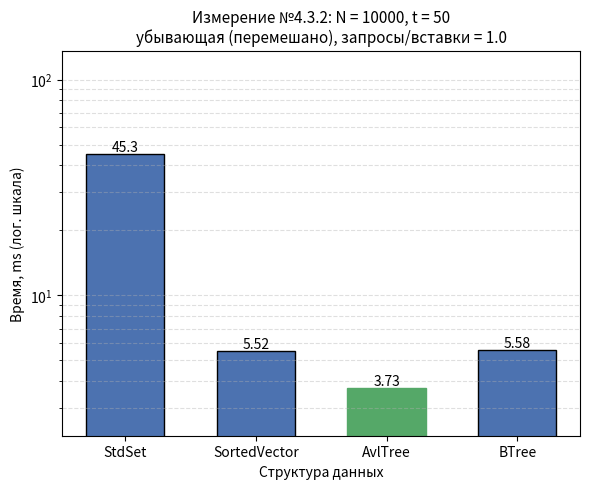

This chart was generated by the following Python code:
#!/usr/bin/env python3
"""
Гистограмма результатов Измерения №4.3.2.

Оси:
  Ox -- структура данных (StdSet, SortedVector, AvlTree, BTree);
  Oy -- время обработки потока команд, ms;
  если разброс времён max/min >= 10, Oy переводится в логарифмический
  масштаб (иначе столбцы маленьких значений не видны);
Заголовок -- параметры опыта из REPORT.md.

Источник чисел (по приоритету):
  1) --json <файл> -- JSON googlebenchmark (--benchmark_out=results.json);
     имена бенчмарков ожидаются вида Set432 / Vector432 / AvlTree432 / BTree432
     (или любые -- берутся как есть), поле real_time в ms;
  2) значения по умолчанию -- прогон на data_4_3_2.txt, t = 50:
     Set 45.3, Vector 5.52, Avl 3.73, BTree 5.58.

Запуск:
  python3 research/generators/plot_histogram_4_3_2.py
  python3 research/generators/plot_histogram_4_3_2.py --json results_4_3_2.json \
      --out research/pictures/histogram_4_3_2.png
"""

import argparse
import json
import os

import matplotlib
matplotlib.use("Agg")  # сохранение в файл без GUI
import matplotlib.pyplot as plt

# ==== параметры опыта (заголовок гистограммы) ====
TITLE = ("Измерение №4.3.2: N = 10000, t = 50\n"
         "убывающая (перемешано), запросы/вставки = 1.0")

# ==== результаты прогона по умолчанию (Time, ms) ====
DEFAULT_LABELS = ["StdSet", "SortedVector", "AvlTree", "BTree"]
DEFAULT_TIMES_MS = [45.3, 5.52, 3.73, 5.58]

# соответствие имён бенчмарков из JSON понятным подписям
JSON_NAME_MAP = {
    "Set432": "StdSet",
    "Vector432": "SortedVector",
    "AvlTree432": "AvlTree",
    "BTree432": "BTree",
}

DEFAULT_OUT = os.path.join("research", "pictures", "histogram_4_3_2.png")


def load_from_json(path):
    """Читает JSON googlebenchmark: [(label, real_time_ms), ...]."""
    with open(path, encoding="utf-8") as f:
        data = json.load(f)

    labels, times = [], []
    for bm in data["benchmarks"]:
        name = bm["name"]
        labels.append(JSON_NAME_MAP.get(name, name))
        t = bm["real_time"]
        unit = bm.get("time_unit", "ms")
        if unit == "us":
            t /= 1000.0
        elif unit == "ns":
            t /= 1_000_000.0
        times.append(t)
    return labels, times


def parse_args():
    p = argparse.ArgumentParser(description=__doc__,
                                formatter_class=argparse.RawDescriptionHelpFormatter)
    p.add_argument("--json", type=str, default=None,
                   help="JSON googlebenchmark (--benchmark_out) вместо значений по умолчанию")
    p.add_argument("--out", type=str, default=DEFAULT_OUT,
                   help="путь к сохраняемому PNG")
    return p.parse_args()


def main():
    args = parse_args()

    if args.json:
        labels, times = load_from_json(args.json)
    else:
        labels, times = DEFAULT_LABELS, DEFAULT_TIMES_MS

    fig, ax = plt.subplots(figsize=(6, 5))
    bars = ax.bar(labels, times, color="#4C72B0", edgecolor="black", width=0.6)

    # подписи значений над столбцами
    for bar, t in zip(bars, times):
        ax.text(bar.get_x() + bar.get_width() / 2, bar.get_height(),
                f"{t:.4g}", ha="center", va="bottom", fontsize=10)

    # отметим победителя
    best = times.index(min(times))
    bars[best].set_color("#55A868")

    ax.set_xlabel("Структура данных")
    ax.set_title(TITLE, fontsize=11)

    # большой разброс времён -- логарифмическая шкала, иначе слабые столбцы
    # визуально исчезают рядом с StdSet
    use_log = max(times) / min(times) >= 10
    if use_log:
        ax.set_yscale("log")
        ax.set_ylim(min(times) * 0.6, max(times) * 3.0)
        ax.grid(axis="y", which="both", linestyle="--", alpha=0.4)
        ax.set_ylabel("Время, ms (лог. шкала)")
    else:
        ax.set_ylabel("Время, ms")
        ax.grid(axis="y", linestyle="--", alpha=0.4)
        ax.set_ylim(0, max(times) * 1.15)

    out_dir = os.path.dirname(args.out)
    if out_dir:
        os.makedirs(out_dir, exist_ok=True)
    fig.tight_layout()
    fig.savefig(args.out, dpi=200)
    print(f"histogram saved to {args.out}")
    for label, t in zip(labels, times):
        print(f"  {label:<14} {t:.4g} ms")


if __name__ == "__main__":
    main()
